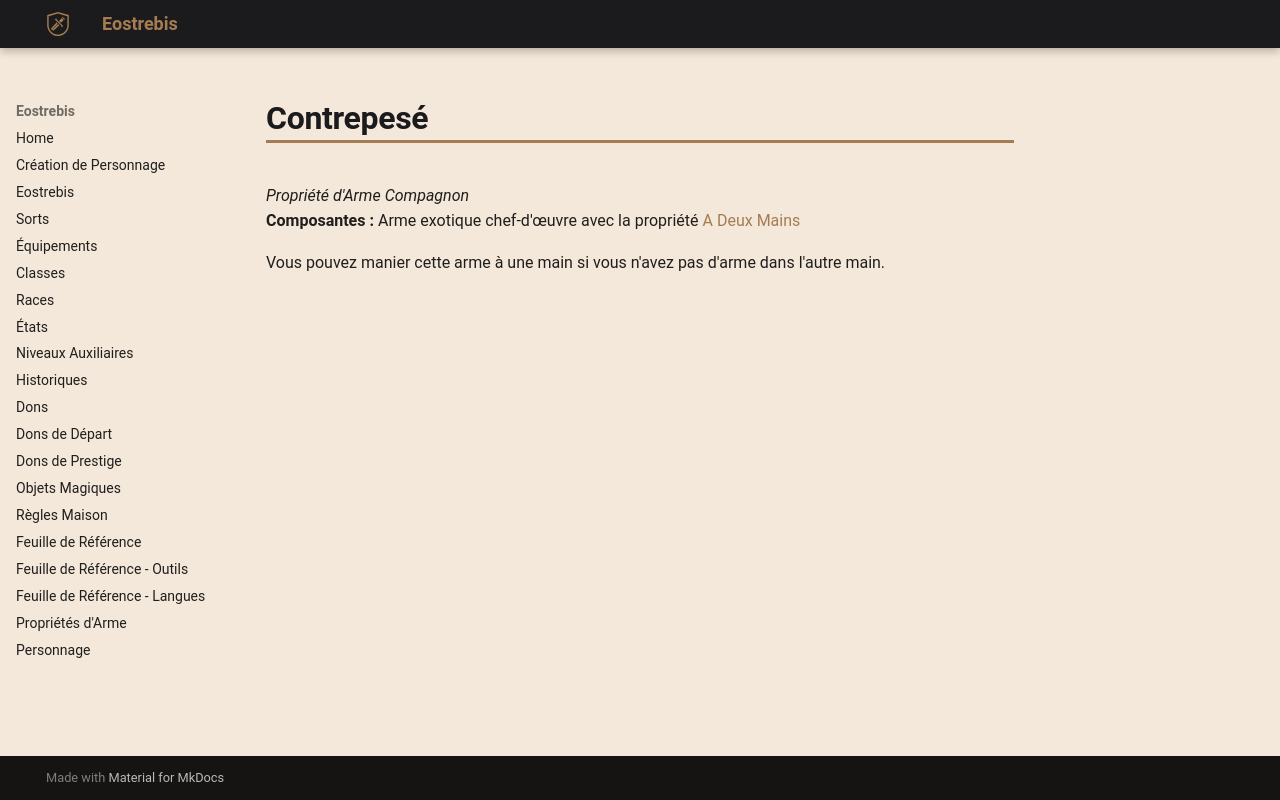

repository: Eostrebis/5e.VF · page: classes/Artisan/Propriétés/Contrepesé/index.html · generator: mkdocs

---
writing_status: finished
---
*Propriété d'Arme Compagnon*
**Composantes :** Arme exotique chef-d'œuvre avec la propriété [[Propriétés d'Arme#A Deux Mains|A Deux Mains]]

Vous pouvez manier cette arme à une main si vous n'avez pas d'arme dans l'autre main.
